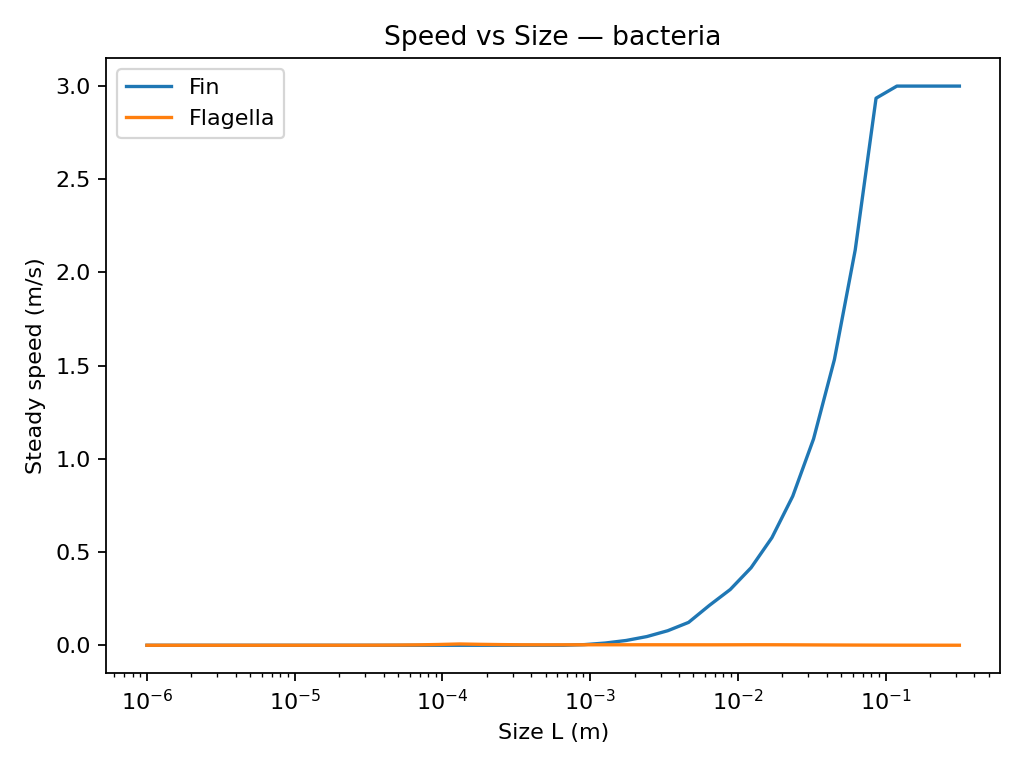

Data behind this chart, as committed beside it:
scenario, L, propulsion, speed, Re, eff, mu, rho, freq
bacteria, 1e-06, Fin, 1.0610329528201397e-11, 1.0610329528201396e-11, 0.02, 0.001, 1000, 100.0
bacteria, 1e-06, Flagella, 0.0001186, 0.0001186, 1.2, 0.001, 1000, 100.0
bacteria, 1.383648068032461e-06, Fin, 1.4680961938639223e-11, 2.0313284623256252e-11, 0.02, 0.001, 1000, 100.0
bacteria, 1.383648068032461e-06, Flagella, 0.0001181, 0.0001634, 1.2, 0.001, 1000, 100.0
bacteria, 1.9144819761699575e-06, Fin, 2.0313284585521982e-11, 3.8889417215792856e-11, 0.02, 0.001, 1000, 100.0
bacteria, 1.9144819761699575e-06, Flagella, 0.0001174, 0.0002247, 1.2, 0.001, 1000, 100.0
bacteria, 2.6489692876105295e-06, Fin, 2.8106436872194245e-11, 7.44530880586067e-11, 0.02, 0.001, 1000, 100.0
bacteria, 2.6489692876105295e-06, Flagella, 0.0001164, 0.0003083, 1.2, 0.001, 1000, 100.0
bacteria, 3.665241237079626e-06, Fin, 3.888941681270537e-11, 1.4253909418790544e-10, 0.02, 0.001, 1000, 100.0
bacteria, 3.665241237079626e-06, Flagella, 0.0001151, 0.0004219, 1.2, 0.001, 1000, 100.0
bacteria, 5.071403956558132e-06, Fin, 5.535711739972848e-11, 2.80738304204636e-10, 0.02, 0.001, 1000, 100.0
bacteria, 5.071403956558132e-06, Flagella, 0.000115, 0.0005831, 1.2, 0.001, 1000, 100.0
bacteria, 7.017038286703823e-06, Fin, 1.4663929287046232e-10, 1.028973532407209e-09, 0.02, 0.001, 1000, 100.0
bacteria, 7.017038286703823e-06, Flagella, 0.0001521, 0.001067, 1.199, 0.001, 1000, 100.0
bacteria, 9.709111468707553e-06, Fin, 3.884428766418229e-10, 3.771435188540876e-09, 0.02, 0.001, 1000, 100.0
bacteria, 9.709111468707553e-06, Flagella, 0.0001956, 0.001899, 1.199, 0.001, 1000, 100.0
bacteria, 1.3433993325988988e-05, Fin, 1.0289722159163824e-09, 1.382320588124878e-08, 0.02, 0.001, 1000, 100.0
bacteria, 1.3433993325988988e-05, Flagella, 0.0002427, 0.00326, 1.198, 0.001, 1000, 100.0
bacteria, 1.8587918911465637e-05, Fin, 2.7257057557380683e-09, 5.066519756417438e-08, 0.02, 0.001, 1000, 100.0
bacteria, 1.8587918911465637e-05, Flagella, 0.0002892, 0.005375, 1.196, 0.001, 1000, 100.0
bacteria, 2.571913809059347e-05, Fin, 7.220213338185863e-09, 1.8569766388834703e-07, 0.02, 0.001, 1000, 100.0
bacteria, 2.571913809059347e-05, Flagella, 0.000313, 0.00805, 1.194, 0.001, 1000, 100.0
bacteria, 3.558623573050966e-05, Fin, 1.9125176904238317e-08, 6.805930537019236e-07, 0.02, 0.001, 1000, 100.0
bacteria, 3.558623573050966e-05, Flagella, 0.0005992, 0.02132, 1.182, 0.001, 1000, 100.0
bacteria, 4.9238826317067415e-05, Fin, 5.065282101397704e-08, 2.494085456376718e-06, 0.02, 0.001, 1000, 100.0
bacteria, 4.9238826317067415e-05, Flagella, 0.001147, 0.05649, 1.149, 0.001, 1000, 100.0
bacteria, 6.812920690579608e-05, Fin, 1.8028118775508767e-07, 1.2282414341789039e-05, 0.02, 0.001, 1000, 100.0
bacteria, 6.812920690579608e-05, Flagella, 0.002196, 0.1496, 1.065, 0.001, 1000, 100.0
bacteria, 9.426684551178853e-05, Fin, 6.607740436296442e-07, 6.228908468903549e-05, 0.02, 0.001, 1000, 100.0
bacteria, 9.426684551178853e-05, Flagella, 0.004205, 0.3964, 0.8784, 0.001, 1000, 100.0
bacteria, 0.0001304, Fin, 2.0845056203563063e-06, 0.0002719, 0.02, 0.001, 1000, 100.0
bacteria, 0.0001304, Flagella, 0.006929, 0.9037, 0.6329, 0.001, 1000, 100.0
bacteria, 0.0001805, Fin, 2.8842221744087997e-06, 0.0005205, 0.02, 0.001, 1000, 100.0
bacteria, 0.0001805, Flagella, 0.005008, 0.9037, 0.6329, 0.001, 1000, 100.0
bacteria, 0.0002497, Fin, 5.77546969721669e-06, 0.001442, 0.02, 0.001, 1000, 100.0
bacteria, 0.0002497, Flagella, 0.003619, 0.9037, 0.6329, 0.001, 1000, 100.0
bacteria, 0.0003455, Fin, 1.2288227530860086e-05, 0.004246, 0.02, 0.001, 1000, 100.0
bacteria, 0.0003455, Flagella, 0.002616, 0.9037, 0.6329, 0.001, 1000, 100.0
bacteria, 0.0004781, Fin, 2.3185710383105627e-05, 0.01108, 0.02, 0.001, 1000, 100.0
bacteria, 0.0004781, Flagella, 0.002437, 1.165, 0.5504, 0.001, 1000, 100.0
bacteria, 0.0006615, Fin, 6.141823471627953e-05, 0.04063, 0.02, 0.001, 1000, 100.0
bacteria, 0.0006615, Flagella, 0.002577, 1.704, 0.431, 0.001, 1000, 100.0
bacteria, 0.0009152, Fin, 0.0035, 3.203, 0.5035, 0.001, 1000, 100.0
bacteria, 0.0009152, Flagella, 0.002659, 2.433, 0.3309, 0.001, 1000, 100.0
bacteria, 0.001266, Fin, 0.01204, 15.24, 0.8465, 0.001, 1000, 100.0
bacteria, 0.001266, Flagella, 0.002693, 3.411, 0.2506, 0.001, 1000, 100.0
bacteria, 0.001752, Fin, 0.02568, 45, 0.947, 0.001, 1000, 100.0
bacteria, 0.001752, Flagella, 0.002689, 4.712, 0.188, 0.001, 1000, 100.0
bacteria, 0.002424, Fin, 0.04683, 113.5, 0.9799, 0.001, 1000, 100.0
bacteria, 0.002424, Flagella, 0.002655, 6.438, 0.1403, 0.001, 1000, 100.0
bacteria, 0.003355, Fin, 0.07808, 261.9, 0.9918, 0.001, 1000, 100.0
bacteria, 0.003355, Flagella, 0.002598, 8.715, 0.1044, 0.001, 1000, 100.0
bacteria, 0.004642, Fin, 0.1228, 569.8, 0.9965, 0.001, 1000, 100.0
bacteria, 0.004642, Flagella, 0.002522, 11.71, 0.07763, 0.001, 1000, 100.0
bacteria, 0.006422, Fin, 0.2141, 1375, 0.9986, 0.001, 1000, 100.0
bacteria, 0.006422, Flagella, 0.002433, 15.62, 0.05776, 0.001, 1000, 100.0
bacteria, 0.008886, Fin, 0.2992, 2659, 0.9993, 0.001, 1000, 100.0
bacteria, 0.008886, Flagella, 0.002577, 22.9, 0.05, 0.001, 1000, 100.0
bacteria, 0.0123, Fin, 0.416, 5115, 0.9997, 0.001, 1000, 100.0
bacteria, 0.0123, Flagella, 0.002809, 34.54, 0.05, 0.001, 1000, 100.0
... 20 more rows
